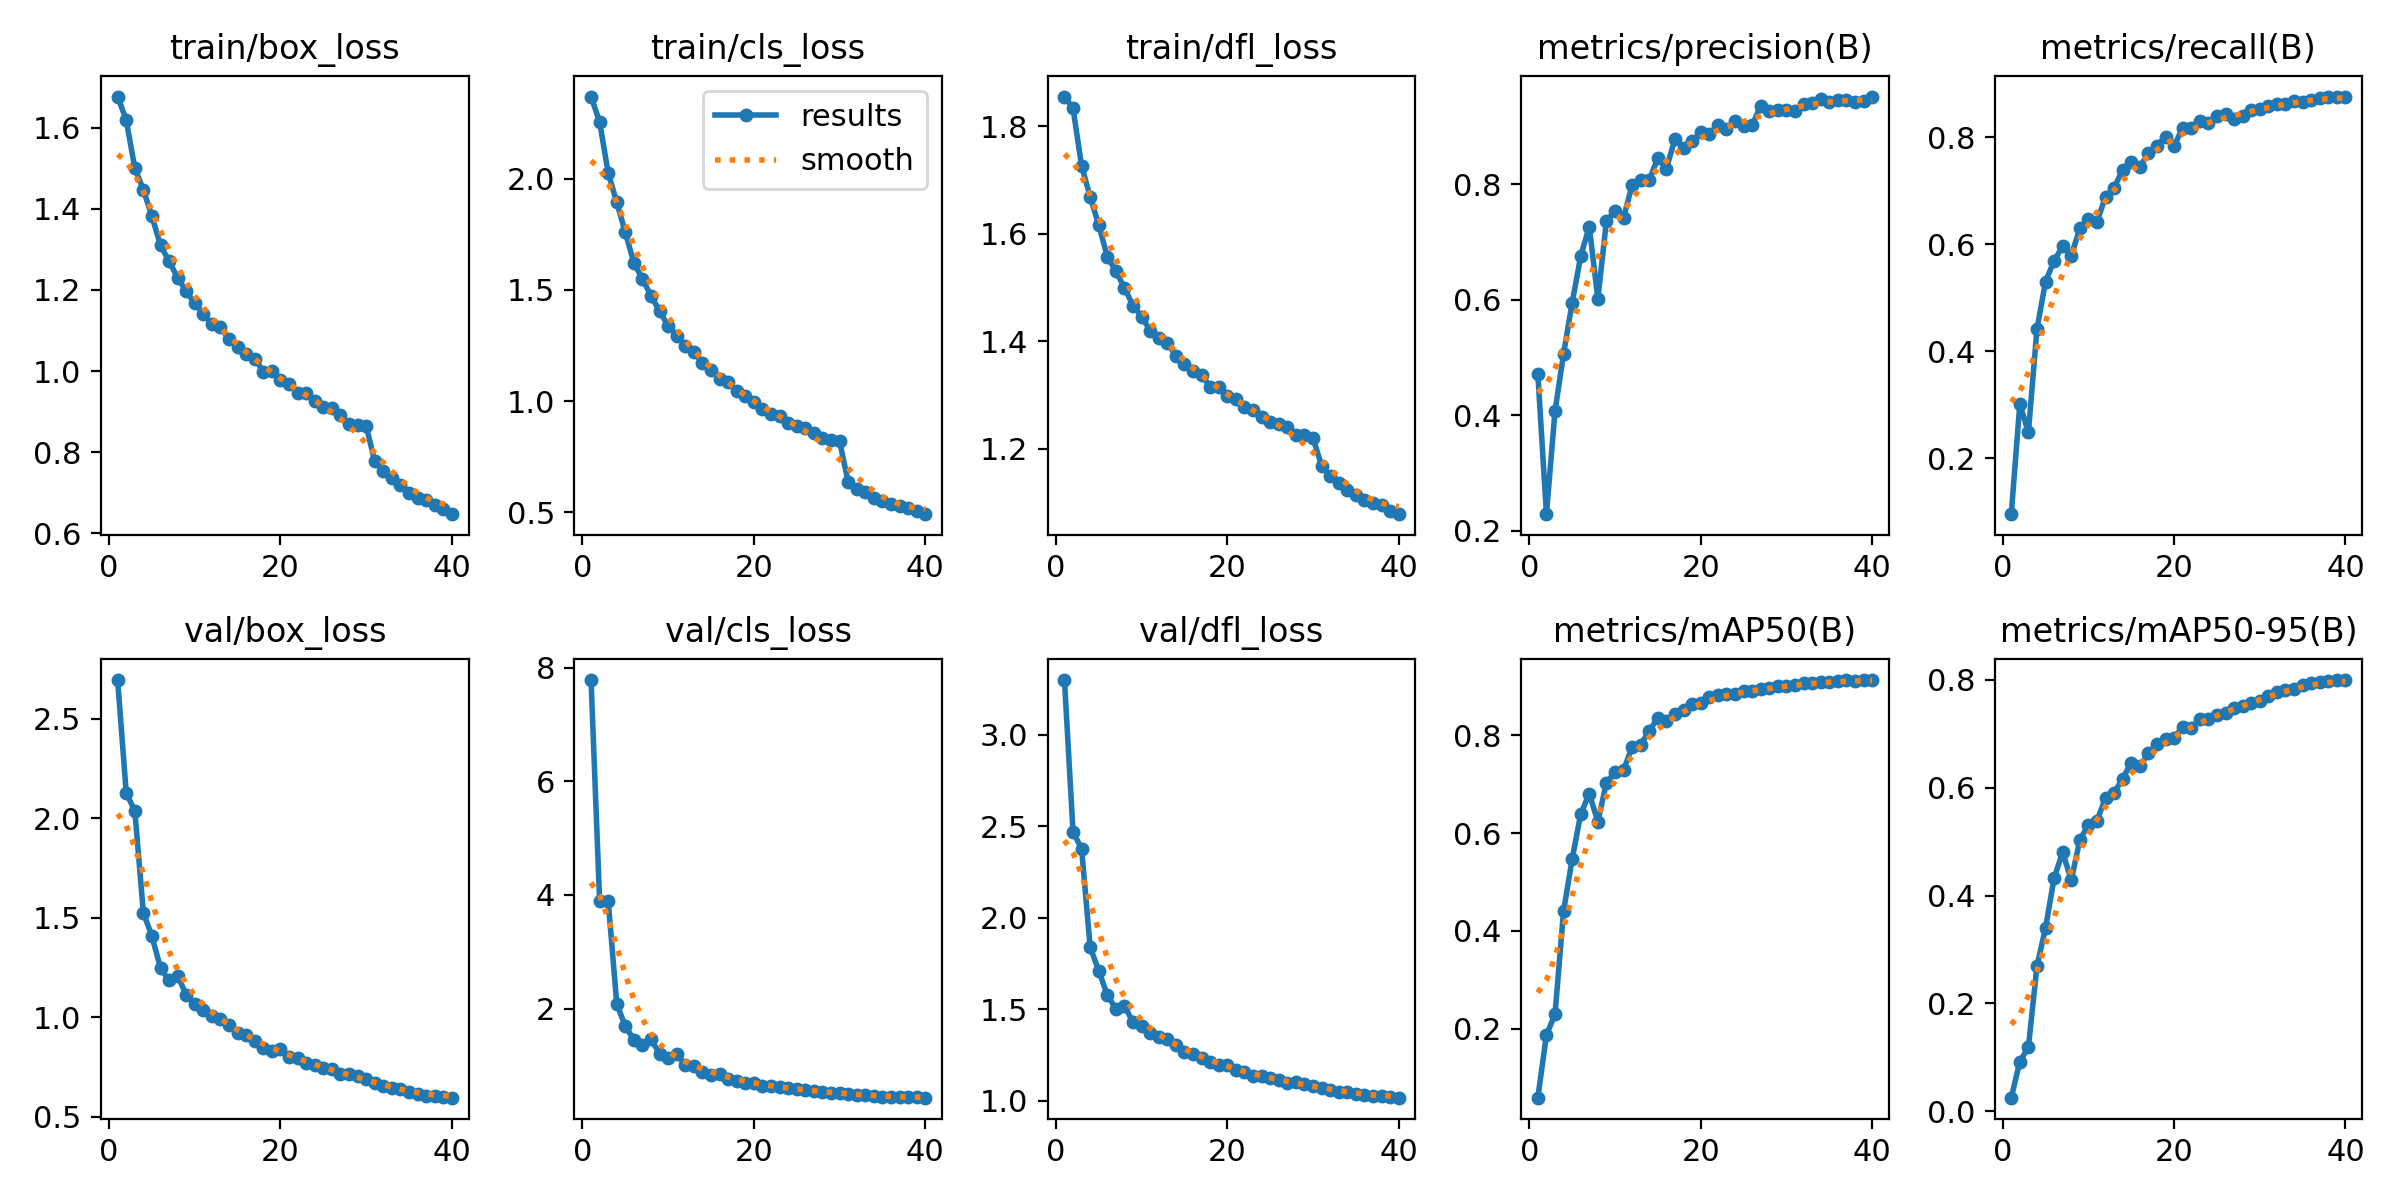

The table this chart was drawn from, first rows:
epoch, time, train/box_loss, train/cls_loss, train/dfl_loss, metrics/precision(B), metrics/recall(B), metrics/mAP50(B), metrics/mAP50-95(B), val/box_loss, val/cls_loss, val/dfl_loss, lr/pg0, lr/pg1, lr/pg2
1, 240.1, 1.677, 2.369, 1.855, 0.4707, 0.09522, 0.05884, 0.02539, 2.694, 7.779, 3.299, 0.003326, 0.003326, 0.07007
2, 462.8, 1.619, 2.255, 1.833, 0.2284, 0.3013, 0.187, 0.09217, 2.126, 3.893, 2.47, 0.006494, 0.006494, 0.0399
3, 683.4, 1.501, 2.026, 1.726, 0.4067, 0.2482, 0.2293, 0.119, 2.038, 3.892, 2.377, 0.009498, 0.009498, 0.009572
4, 902.7, 1.447, 1.893, 1.669, 0.5059, 0.4409, 0.4401, 0.2693, 1.524, 2.084, 1.839, 0.009258, 0.009258, 0.009258
5, 1122, 1.382, 1.758, 1.616, 0.5942, 0.5299, 0.5465, 0.3399, 1.408, 1.688, 1.711, 0.00901, 0.00901, 0.00901
6, 1343, 1.31, 1.621, 1.557, 0.6752, 0.5687, 0.6388, 0.4327, 1.248, 1.452, 1.578, 0.008762, 0.008762, 0.008762
7, 1563, 1.271, 1.549, 1.53, 0.7262, 0.5959, 0.6803, 0.4807, 1.185, 1.363, 1.503, 0.008515, 0.008515, 0.008515
8, 1782, 1.23, 1.473, 1.499, 0.6011, 0.578, 0.6233, 0.4285, 1.209, 1.466, 1.518, 0.008268, 0.008268, 0.008268
9, 2002, 1.197, 1.404, 1.466, 0.7361, 0.6295, 0.7027, 0.5034, 1.113, 1.201, 1.431, 0.00802, 0.00802, 0.00802
10, 2222, 1.167, 1.339, 1.446, 0.7529, 0.6464, 0.7246, 0.5309, 1.066, 1.139, 1.407, 0.007772, 0.007772, 0.007772
11, 2442, 1.141, 1.293, 1.42, 0.742, 0.6409, 0.7287, 0.5391, 1.035, 1.193, 1.372, 0.007525, 0.007525, 0.007525
12, 2661, 1.117, 1.25, 1.406, 0.798, 0.6888, 0.7762, 0.5812, 1.009, 1.007, 1.347, 0.007278, 0.007278, 0.007278
13, 2881, 1.108, 1.219, 1.397, 0.8064, 0.705, 0.7799, 0.5908, 0.9908, 0.9892, 1.338, 0.00703, 0.00703, 0.00703
14, 3101, 1.078, 1.172, 1.373, 0.8071, 0.7388, 0.8096, 0.6167, 0.9637, 0.8904, 1.303, 0.006783, 0.006783, 0.006783
15, 3320, 1.06, 1.139, 1.357, 0.8449, 0.7532, 0.8345, 0.6467, 0.9199, 0.8374, 1.266, 0.006535, 0.006535, 0.006535
16, 3540, 1.043, 1.098, 1.345, 0.8265, 0.7445, 0.8296, 0.64, 0.9127, 0.8581, 1.258, 0.006287, 0.006287, 0.006287
17, 3759, 1.031, 1.084, 1.338, 0.8785, 0.7692, 0.8439, 0.6644, 0.8815, 0.7696, 1.232, 0.00604, 0.00604, 0.00604
18, 3978, 0.9985, 1.044, 1.314, 0.863, 0.7834, 0.8512, 0.6819, 0.8488, 0.724, 1.213, 0.005792, 0.005792, 0.005792
19, 4199, 0.9993, 1.021, 1.314, 0.8746, 0.8006, 0.8642, 0.6905, 0.831, 0.6944, 1.195, 0.005545, 0.005545, 0.005545
20, 4420, 0.9767, 0.9961, 1.297, 0.8894, 0.7828, 0.8656, 0.6926, 0.8405, 0.6966, 1.196, 0.005298, 0.005298, 0.005298
21, 4640, 0.968, 0.9646, 1.293, 0.8866, 0.8175, 0.8784, 0.7128, 0.8025, 0.6434, 1.169, 0.00505, 0.00505, 0.00505
22, 4860, 0.9458, 0.9415, 1.277, 0.9018, 0.8165, 0.8816, 0.7111, 0.7978, 0.6338, 1.156, 0.004803, 0.004803, 0.004803
23, 5080, 0.9448, 0.9345, 1.272, 0.8945, 0.8297, 0.8845, 0.7276, 0.7689, 0.6188, 1.136, 0.004555, 0.004555, 0.004555
24, 5300, 0.9257, 0.9018, 1.258, 0.9095, 0.826, 0.8844, 0.7275, 0.7602, 0.6035, 1.134, 0.004307, 0.004307, 0.004307
25, 5519, 0.9118, 0.8893, 1.25, 0.9007, 0.8402, 0.8904, 0.7357, 0.7459, 0.5812, 1.123, 0.00406, 0.00406, 0.00406
26, 5739, 0.9096, 0.8806, 1.246, 0.9016, 0.8432, 0.8901, 0.7393, 0.7392, 0.5659, 1.116, 0.003812, 0.003812, 0.003812
27, 5959, 0.8928, 0.8559, 1.24, 0.9358, 0.8342, 0.8947, 0.7485, 0.7144, 0.543, 1.099, 0.003565, 0.003565, 0.003565
28, 6179, 0.8695, 0.8335, 1.226, 0.926, 0.8385, 0.8958, 0.751, 0.7138, 0.5409, 1.102, 0.003318, 0.003318, 0.003318
29, 6399, 0.8666, 0.8244, 1.225, 0.9291, 0.8499, 0.8997, 0.7574, 0.7033, 0.5226, 1.091, 0.00307, 0.00307, 0.00307
30, 6619, 0.8644, 0.8191, 1.22, 0.9284, 0.8528, 0.8997, 0.7611, 0.6924, 0.5192, 1.081, 0.002822, 0.002822, 0.002822
31, 6839, 0.7769, 0.6368, 1.168, 0.9259, 0.8576, 0.903, 0.7696, 0.6706, 0.497, 1.071, 0.002575, 0.002575, 0.002575
32, 7057, 0.7537, 0.606, 1.148, 0.9386, 0.8626, 0.9062, 0.7772, 0.6531, 0.4867, 1.059, 0.002328, 0.002328, 0.002328
33, 7276, 0.7356, 0.5901, 1.135, 0.9399, 0.8609, 0.9059, 0.7817, 0.6449, 0.4764, 1.05, 0.00208, 0.00208, 0.00208
34, 7495, 0.7188, 0.5667, 1.122, 0.9479, 0.8666, 0.9079, 0.7838, 0.6386, 0.4636, 1.049, 0.001832, 0.001832, 0.001832
35, 7714, 0.7004, 0.5526, 1.113, 0.9426, 0.8649, 0.908, 0.7905, 0.6231, 0.4534, 1.039, 0.001585, 0.001585, 0.001585
36, 7933, 0.6873, 0.5355, 1.105, 0.9458, 0.8692, 0.9107, 0.7938, 0.6157, 0.4478, 1.033, 0.001337, 0.001337, 0.001337
37, 8151, 0.6825, 0.5283, 1.098, 0.9453, 0.8721, 0.9125, 0.7966, 0.6065, 0.4407, 1.028, 0.00109, 0.00109, 0.00109
38, 8370, 0.6688, 0.5179, 1.095, 0.9423, 0.8751, 0.9114, 0.7981, 0.6036, 0.44, 1.024, 0.0008425, 0.0008425, 0.0008425
39, 8589, 0.6591, 0.5041, 1.084, 0.9433, 0.8756, 0.9121, 0.7995, 0.6012, 0.4369, 1.021, 0.000595, 0.000595, 0.000595
40, 8807, 0.647, 0.4919, 1.078, 0.9515, 0.8746, 0.9128, 0.7997, 0.5969, 0.4331, 1.017, 0.0003475, 0.0003475, 0.0003475
